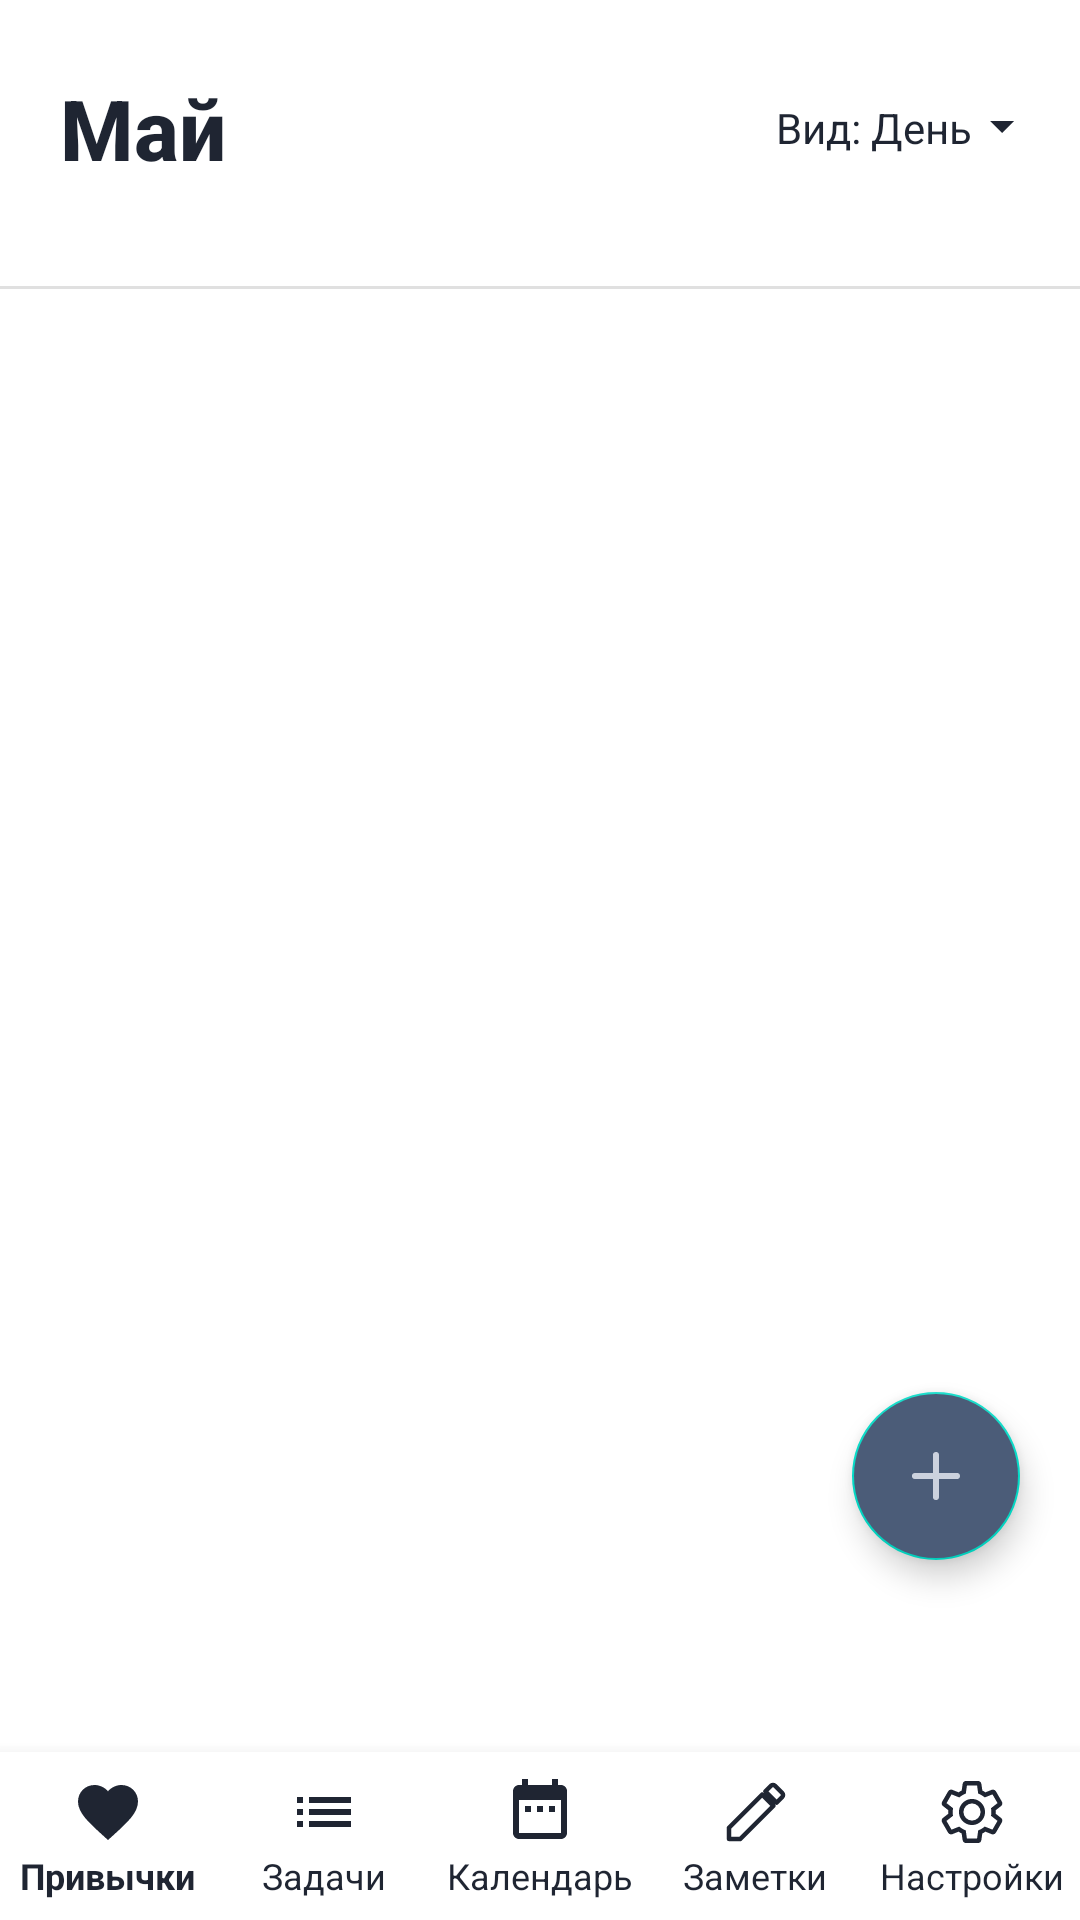

Here is an Android app screen rendered from its layout file. Give the layout XML and the strings, colors and styles it references.
<!-- AndroidManifest.xml: application theme Theme.Planner -->
<!-- res/layout/calendar_day.xml -->
<?xml version="1.0" encoding="utf-8"?>
<androidx.coordinatorlayout.widget.CoordinatorLayout
    xmlns:android="http://schemas.android.com/apk/res/android"
    xmlns:app="http://schemas.android.com/apk/res-auto"
    android:id="@+id/coordinatorLayout"
    android:layout_width="match_parent"
    android:layout_height="match_parent"
    android:background="#FFFFFF">

    <LinearLayout
        android:layout_width="match_parent"
        android:layout_height="match_parent"
        android:orientation="vertical">

        
        <LinearLayout
            android:layout_width="match_parent"
            android:layout_height="wrap_content"
            android:orientation="horizontal"
            android:paddingStart="20dp"
            android:paddingTop="24dp"
            android:paddingEnd="20dp"
            android:paddingBottom="16dp"
            android:gravity="center_vertical">

            <TextView
                android:id="@+id/tvMonth"
                android:layout_width="0dp"
                android:layout_height="wrap_content"
                android:layout_weight="1"
                android:text="Май"
                android:textColor="#1F2532"
                android:textSize="28sp"
                android:textStyle="bold"
                android:fontFamily="sans-serif-medium" />

            <LinearLayout
                android:id="@+id/layoutViewSelector"
                android:layout_width="wrap_content"
                android:layout_height="wrap_content"
                android:gravity="center_vertical"
                android:orientation="horizontal"
                android:clickable="true"
                android:focusable="true"
                android:background="?attr/selectableItemBackground">

                <TextView
                    android:id="@+id/tvViewLabel"
                    android:layout_width="wrap_content"
                    android:layout_height="wrap_content"
                    android:text="Вид: "
                    android:textColor="#1F2532"
                    android:textSize="14sp"
                    android:fontFamily="sans-serif" />

                <TextView
                    android:id="@+id/tvViewValue"
                    android:layout_width="wrap_content"
                    android:layout_height="wrap_content"
                    android:text="День"
                    android:textColor="#1F2532"
                    android:textSize="14sp"
                    android:fontFamily="sans-serif" />

                <ImageView
                    android:layout_width="12dp"
                    android:layout_height="12dp"
                    android:layout_marginStart="4dp"
                    android:src="@drawable/ic_arrow_down"
                    android:contentDescription="Выбор вида" />
            </LinearLayout>
        </LinearLayout>

        
        <HorizontalScrollView
            android:id="@+id/dateScrollView"
            android:layout_width="match_parent"
            android:layout_height="wrap_content"
            android:scrollbars="none"
            android:fillViewport="true">

            <LinearLayout
                android:id="@+id/dateStrip"
                android:layout_width="wrap_content"
                android:layout_height="wrap_content"
                android:orientation="horizontal"
                android:paddingStart="12dp"
                android:paddingTop="6dp"
                android:paddingEnd="12dp"
                android:paddingBottom="12dp"
                android:gravity="center" />

        </HorizontalScrollView>

        <View
            android:layout_width="match_parent"
            android:layout_height="1dp"
            android:background="#E0E0E0" />

        
        <ScrollView
            android:id="@+id/hourScrollView"
            android:layout_width="match_parent"
            android:layout_height="0dp"
            android:layout_weight="1"
            android:fillViewport="true"
            android:scrollbars="vertical"
            android:clipChildren="false"
            android:clipToPadding="false"
            android:paddingBottom="80dp">

            <LinearLayout
                android:id="@+id/hourlySchedule"
                android:layout_width="match_parent"
                android:layout_height="wrap_content"
                android:orientation="vertical"
                android:paddingStart="16dp"
                android:paddingEnd="16dp"
                android:clipChildren="false"
                android:clipToPadding="false"/>

        </ScrollView>

        <com.google.android.material.bottomnavigation.BottomNavigationView
            android:id="@+id/bottomNavigationView"
            android:layout_width="match_parent"
            android:layout_height="wrap_content"
            android:background="#FFFFFF"
            app:labelVisibilityMode="labeled"
            app:menu="@menu/bottom_nav_menu"
            app:itemIconTint="#1F2532"
            app:itemTextColor="#1F2532"
            app:itemTextAppearanceActive="@style/BottomNavText"
            app:itemTextAppearanceInactive="@style/BottomNavText" />

    </LinearLayout>

    <com.google.android.material.floatingactionbutton.FloatingActionButton
        android:id="@+id/fabAdd"
        android:layout_width="56dp"
        android:layout_height="56dp"
        android:layout_gravity="end|bottom"
        android:layout_marginEnd="20dp"
        android:layout_marginBottom="120dp"
        android:backgroundTint="#4B5C78"
        app:tint="#CCD2DE"
        app:srcCompat="@drawable/ic_add" />

    <View
        android:id="@+id/dimOverlay"
        android:layout_width="match_parent"
        android:layout_height="match_parent"
        android:background="#80000000"
        android:visibility="gone" />

    <LinearLayout
        android:id="@+id/modalPopup"
        android:layout_width="wrap_content"
        android:layout_height="wrap_content"
        android:layout_gravity="bottom|end"
        android:layout_marginEnd="56dp"
        android:layout_marginBottom="140dp"
        android:orientation="vertical"
        android:background="@drawable/modal_background"
        android:elevation="8dp"
        android:padding="12dp"
        android:visibility="gone">

        <TextView
            android:id="@+id/btnAddTask"
            android:layout_width="wrap_content"
            android:layout_height="wrap_content"
            android:paddingTop="8dp"
            android:paddingBottom="8dp"
            android:paddingStart="16dp"
            android:paddingEnd="16dp"
            android:text="Добавить задачу"
            android:textColor="#1F2532"
            android:textSize="15sp"
            android:fontFamily="sans-serif" />

        <TextView
            android:id="@+id/btnAddNote"
            android:layout_width="wrap_content"
            android:layout_height="wrap_content"
            android:paddingTop="8dp"
            android:paddingBottom="8dp"
            android:paddingStart="16dp"
            android:paddingEnd="16dp"
            android:text="Добавить заметку"
            android:textColor="#1F2532"
            android:textSize="15sp"
            android:fontFamily="sans-serif" />

        <TextView
            android:id="@+id/btnAddHabit"
            android:layout_width="wrap_content"
            android:layout_height="wrap_content"
            android:paddingTop="8dp"
            android:paddingBottom="8dp"
            android:paddingStart="16dp"
            android:paddingEnd="16dp"
            android:text="Добавить привычку"
            android:textColor="#1F2532"
            android:textSize="15sp"
            android:fontFamily="sans-serif" />
    </LinearLayout>

</androidx.coordinatorlayout.widget.CoordinatorLayout>
<!-- resources referenced by this layout -->
<resources>
  <!-- drawable ic_add (drawable) -->
  <?xml version="1.0" encoding="utf-8"?>
  <vector xmlns:android="http://schemas.android.com/apk/res/android"
      android:width="24dp"
      android:height="24dp"
      android:viewportWidth="24"
      android:viewportHeight="24">
      <path
          android:fillColor="#CCD2DE"
          android:strokeColor="#CCD2DE"
          android:strokeWidth="2"
          android:pathData="M12,5v14M5,12h14"
          android:strokeLineCap="round" />
  </vector>
  <!-- drawable ic_arrow_down (drawable) -->
  <?xml version="1.0" encoding="utf-8"?>
  <vector xmlns:android="http://schemas.android.com/apk/res/android"
      android:width="12dp"
      android:height="12dp"
      android:viewportWidth="12"
      android:viewportHeight="12">
      <path
          android:fillColor="#1F2532"
          android:pathData="M2,4 L6,8 L10,4 Z" />
  </vector>
  <style name="BottomNavText" parent="TextAppearance.AppCompat.Caption">
          <item name="android:textSize">12sp</item>
          <item name="android:fontFamily">sans-serif</item>
          <item name="android:textColor">#1F2532</item>
      </style>
  <style name="Theme.Planner" parent="Theme.MaterialComponents.DayNight.NoActionBar">
          <item name="colorPrimary">@color/primary</item>
          <item name="colorPrimaryDark">@color/primary_dark</item>
          <item name="colorAccent">@color/accent</item>
          <item name="android:windowBackground">@color/white</item>
          <item name="android:statusBarColor">?attr/colorPrimaryDark</item>
          <item name="android:navigationBarColor">?attr/colorPrimary</item>
      </style>
  <color name="primary">#4B5C78</color>
  <color name="primary_dark">#3A4A63</color>
  <color name="accent">#6C8EB2</color>
  <color name="white">#FFFFFFFF</color>
</resources>
